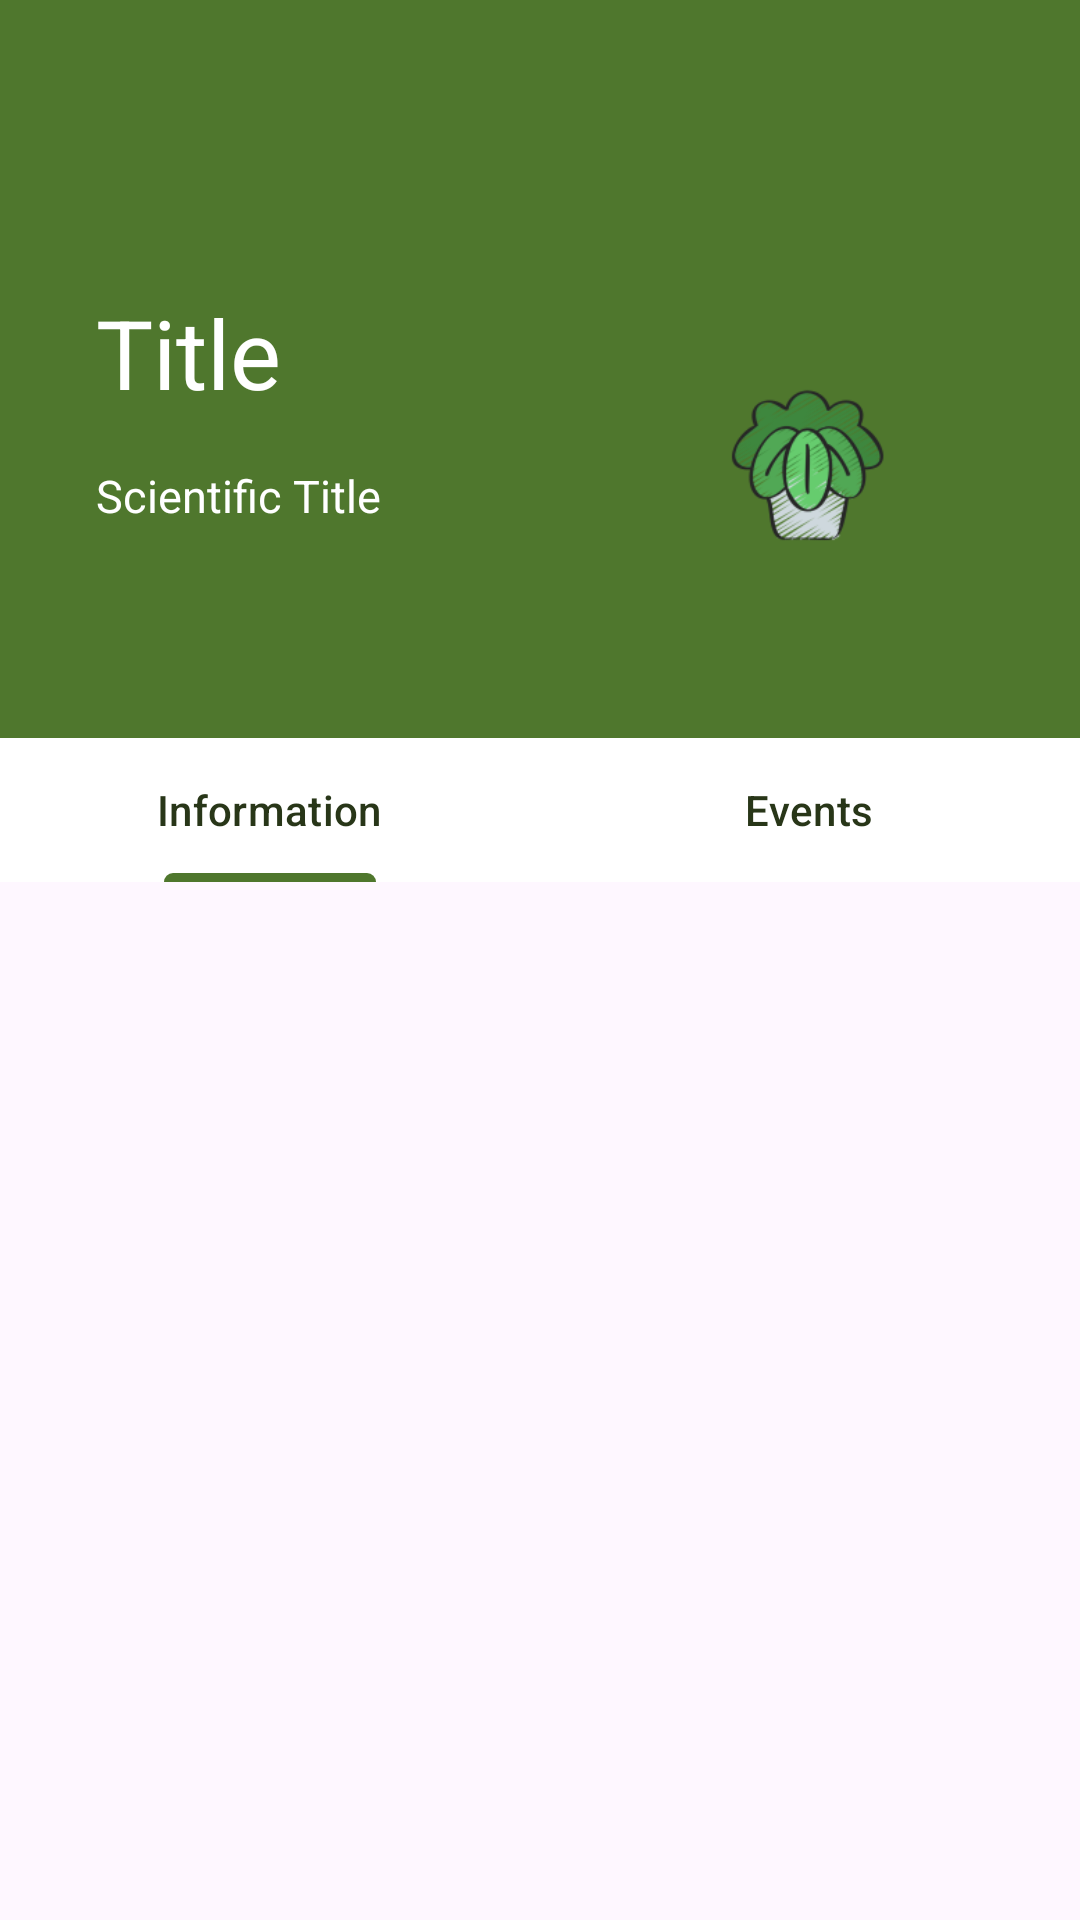

Produce the Android XML layout that renders to this screen, including the resource entries it uses.
<!-- AndroidManifest.xml: application theme Theme.Planter -->
<!-- res/layout/activity_plant.xml -->
<?xml version="1.0" encoding="utf-8"?>
<androidx.constraintlayout.widget.ConstraintLayout xmlns:android="http://schemas.android.com/apk/res/android"
    xmlns:tools="http://schemas.android.com/tools"
    xmlns:app="http://schemas.android.com/apk/res-auto"
    tools:context=".plantActivity.PlantActivity"
    android:id="@+id/plant"
    android:fitsSystemWindows="true"
    android:windowLightStatusBar="false"
    android:layout_width="match_parent"
    android:layout_height="match_parent"
    >

    <com.google.android.material.appbar.MaterialToolbar
        android:id="@+id/topAppBar"
        android:layout_width="match_parent"
        android:layout_height="?attr/actionBarSize"
        android:orientation="horizontal"
        android:background="@color/light_primary"
        app:layout_constraintStart_toStartOf="parent"
        app:layout_constraintTop_toTopOf="parent">

        <ImageButton
            android:id="@+id/back_button"
            android:layout_width="wrap_content"
            android:layout_height="wrap_content"
            android:layout_gravity="start"
            android:src="@drawable/baseline_arrow_back_ios_new_24"
            android:backgroundTint="@android:color/transparent"
            android:text="back">

        </ImageButton>


    </com.google.android.material.appbar.MaterialToolbar>
    
    <androidx.constraintlayout.widget.ConstraintLayout
        android:id="@+id/plant_card"
        android:layout_width="match_parent"
        android:layout_height="wrap_content"
        app:layout_constraintStart_toStartOf="parent"
        app:layout_constraintEnd_toEndOf="parent"
        app:layout_constraintTop_toBottomOf="@id/topAppBar"
        android:background="@color/light_primary"
        android:padding="16dp"
        >

        <com.google.android.material.card.MaterialCardView
            android:layout_width="150dp"
            android:layout_height="150dp"
            app:cardCornerRadius="8dp"
            android:backgroundTint="@android:color/transparent"
            app:strokeColor="@android:color/transparent"
            app:strokeWidth="0dp"
            app:layout_constraintEnd_toEndOf="parent"
            app:layout_constraintTop_toTopOf="parent">

            <ImageView
                android:id="@+id/plantImage"
                android:layout_width="match_parent"
                android:layout_height="match_parent"
                app:layout_constraintStart_toStartOf="parent"
                app:layout_constraintTop_toTopOf="parent"
                app:srcCompat="@mipmap/plant_placeholder_foreground"
                />

        </com.google.android.material.card.MaterialCardView>

        <TextView
            android:id="@+id/plant_title"
            android:layout_width="wrap_content"
            android:layout_height="wrap_content"
            android:layout_marginStart="16dp"
            android:layout_marginTop="16dp"
            app:layout_constraintStart_toStartOf="parent"
            app:layout_constraintTop_toTopOf="parent"
            android:text="Title"
            android:textSize="32sp"
            android:textColor="@android:color/white">
        </TextView>



        <TextView
            android:id="@+id/plant_scientific_title"
            android:layout_width="wrap_content"
            android:layout_height="wrap_content"
            android:layout_marginStart="16dp"
            android:layout_marginTop="16dp"
            app:layout_constraintStart_toStartOf="parent"
            app:layout_constraintTop_toBottomOf="@id/plant_title"
            android:text="Scientific Title"
            android:textColor="@android:color/white"
            android:textSize="15sp">
        </TextView>

</androidx.constraintlayout.widget.ConstraintLayout>

    <com.google.android.material.tabs.TabLayout
        android:id="@+id/tabLayout"
        android:layout_width="match_parent"
        android:layout_height="wrap_content"
        app:layout_constraintStart_toStartOf="parent"
        app:layout_constraintTop_toBottomOf="@id/plant_card"
        app:layout_constraintEnd_toEndOf="parent"
        app:tabIndicatorColor="@color/light_primary"
        android:background="@color/white"
        app:tabTextColor="@color/forrest_green"

        >

        <com.google.android.material.tabs.TabItem
            android:layout_width="wrap_content"
            android:layout_height="wrap_content"
            android:text="@string/information" />

        <com.google.android.material.tabs.TabItem
            android:layout_width="wrap_content"
            android:layout_height="wrap_content"
            android:text="@string/events" />


    </com.google.android.material.tabs.TabLayout>

    <androidx.viewpager2.widget.ViewPager2
        android:id="@+id/viewPager"
        android:layout_width="match_parent"
        android:layout_height="0dp"
        app:layout_constraintStart_toStartOf="parent"
        app:layout_constraintTop_toBottomOf="@id/tabLayout"
        app:layout_constraintBottom_toBottomOf="parent"
        >

    </androidx.viewpager2.widget.ViewPager2>


</androidx.constraintlayout.widget.ConstraintLayout>
<!-- resources referenced by this layout -->
<resources>
  <color name="forrest_green">#283618</color>
  <color name="light_primary">#4f772d</color>
  <color name="white">#FFFFFFFF</color>
  <!-- mipmap plant_placeholder_foreground: webp bitmap (mipmap-hdpi, 4818 bytes) -->
  <string name="events">Events</string>
  <string name="information">Information</string>
  <style name="Theme.Planter" parent="Base.Theme.Planter">
      <item name="android:statusBarColor">@color/light_primary</item>
      </style>
  <style name="Base.Theme.Planter" parent="Theme.Material3.DayNight.NoActionBar">
          
           <item name="colorPrimary">@color/light_primary</item>
           <item name="colorSecondary">@color/white</item>
  
  
  
      </style>
</resources>
